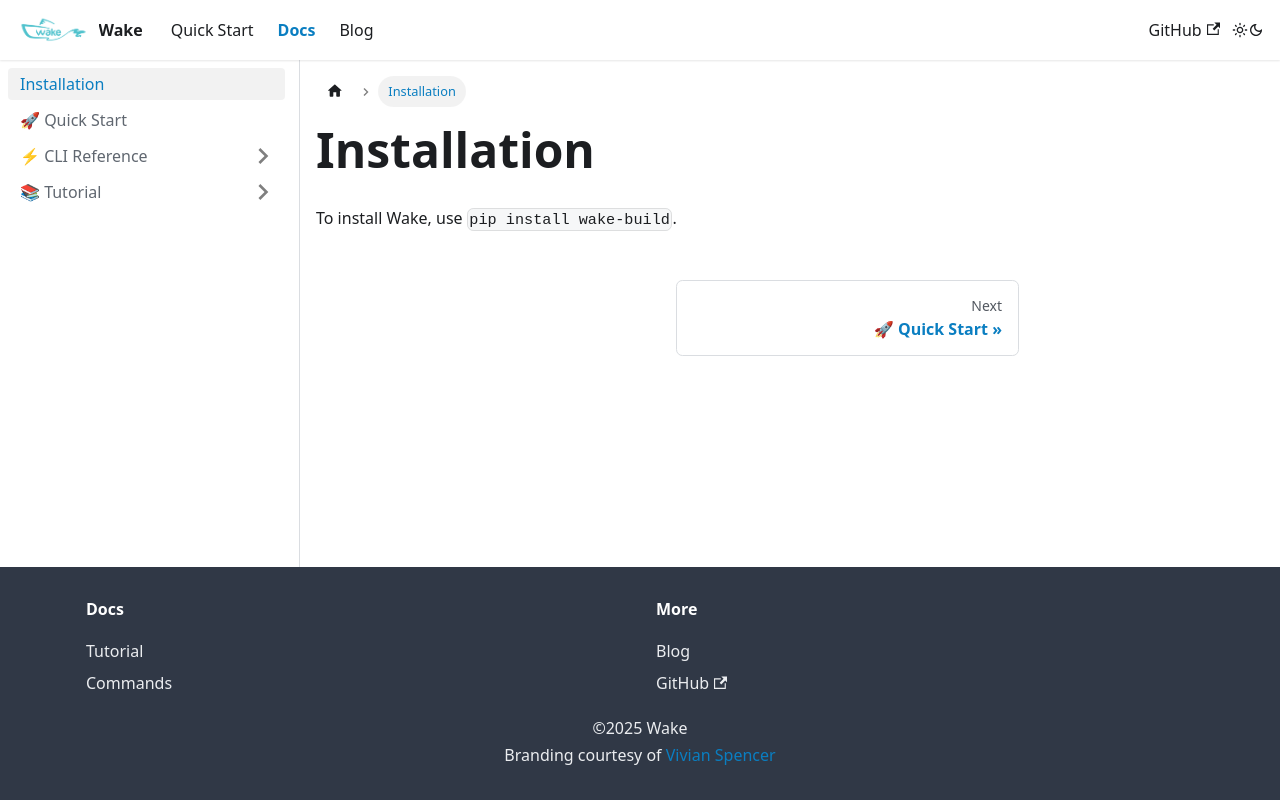

repository: wake-build/wake-build.github.io · page: docs/install.html · generator: docusaurus

---
sidebar_position: 1
---

# Installation

To install Wake, use `pip install wake-build`.
